Dataset: Version 2 (GitHub, kartikey-singh/Automated-Direction-Detecting-Bot). Classes: down, left, right.

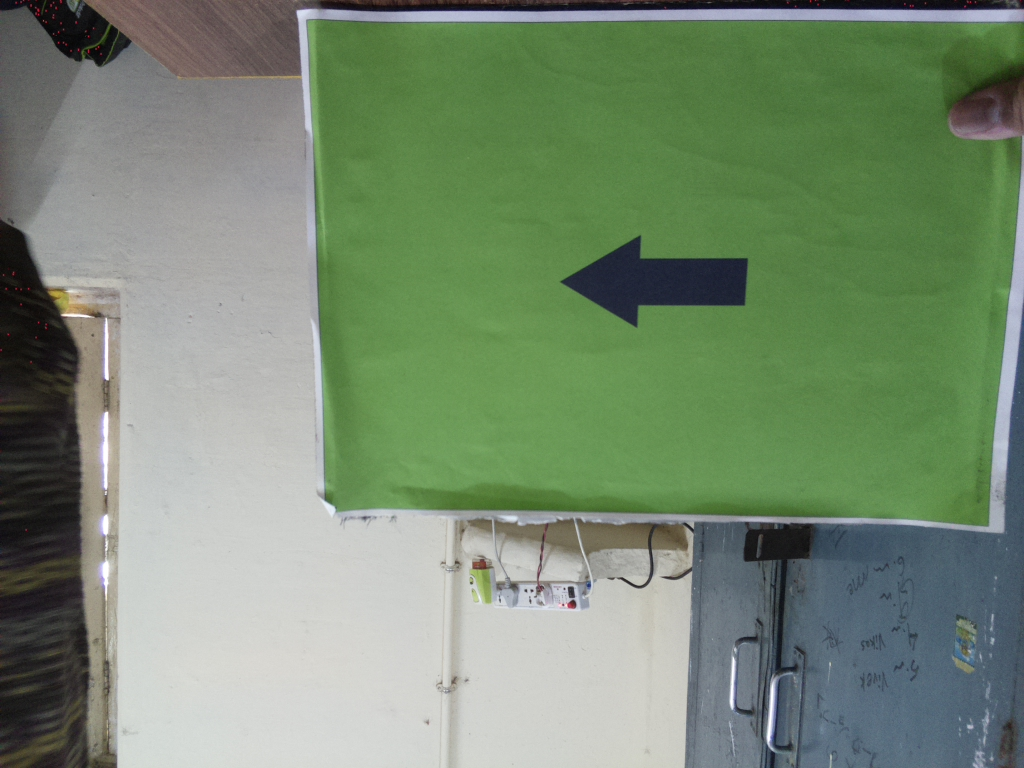
Label: left

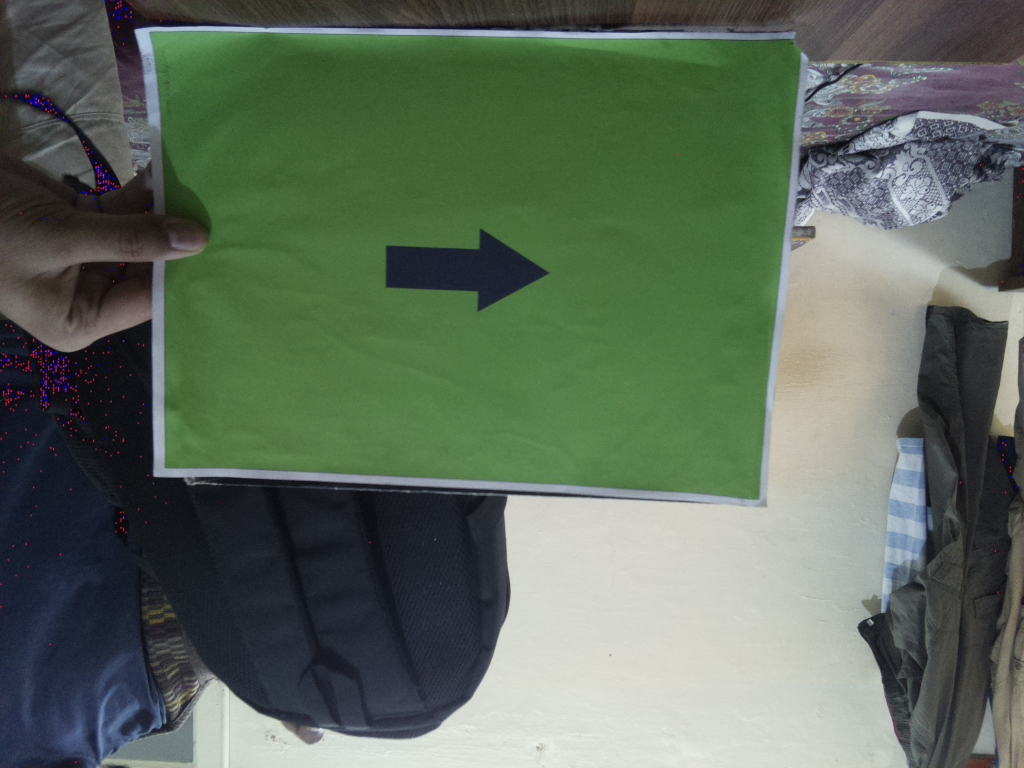
Label: right

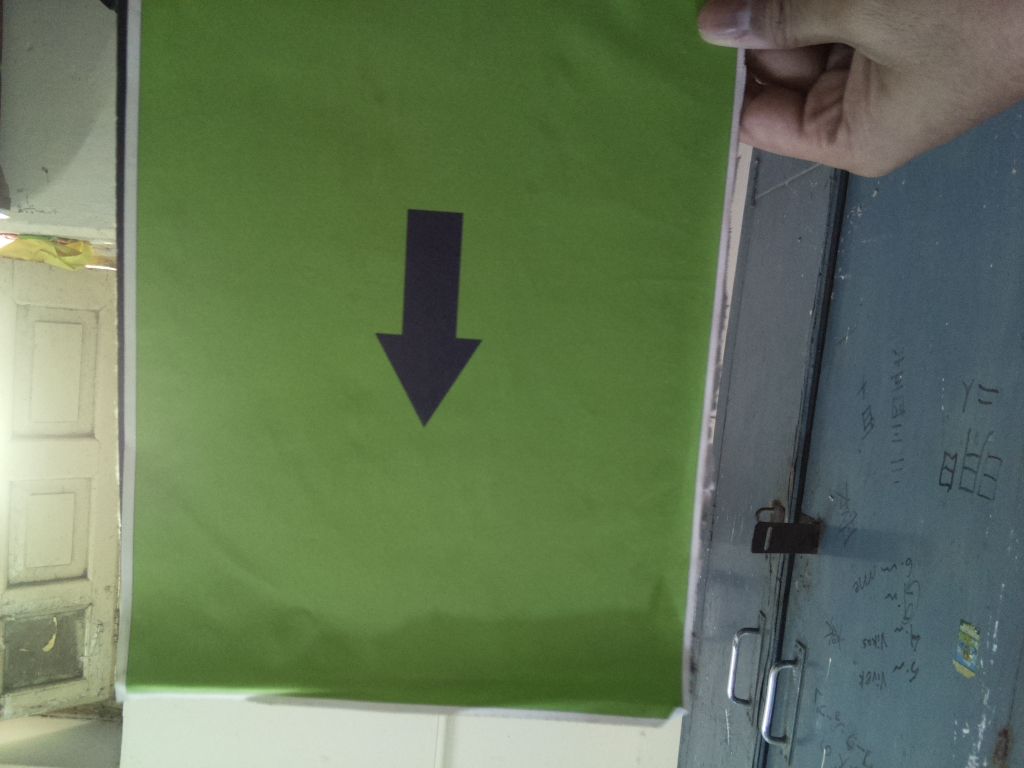
Label: down

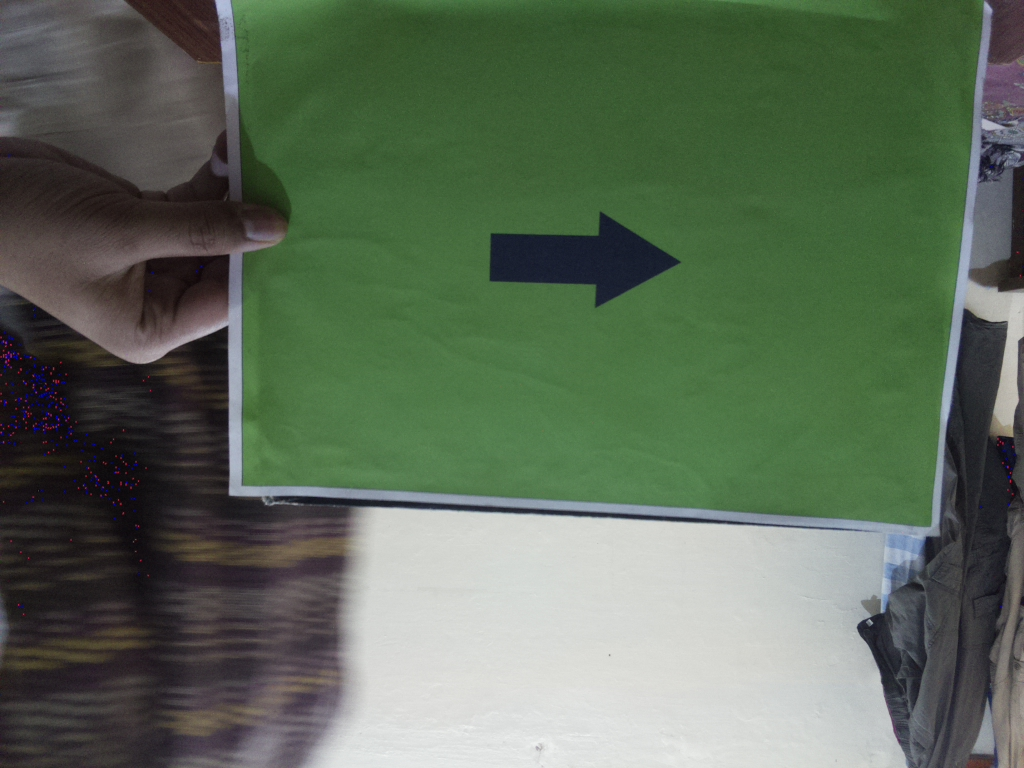
Label: right

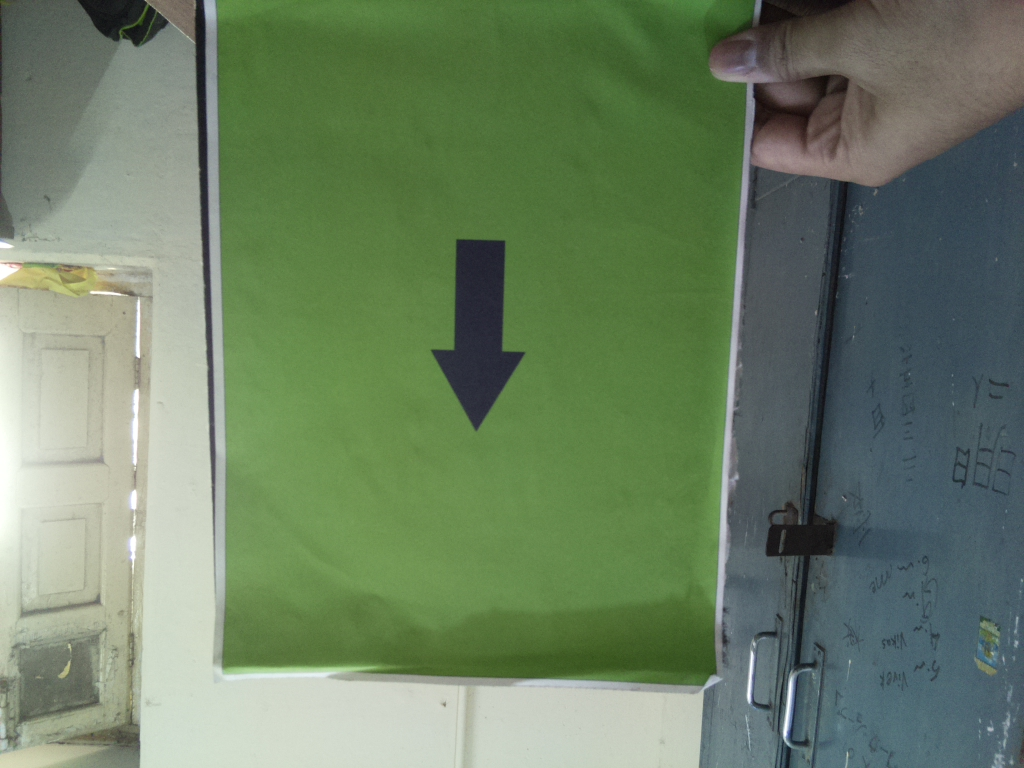
Label: down

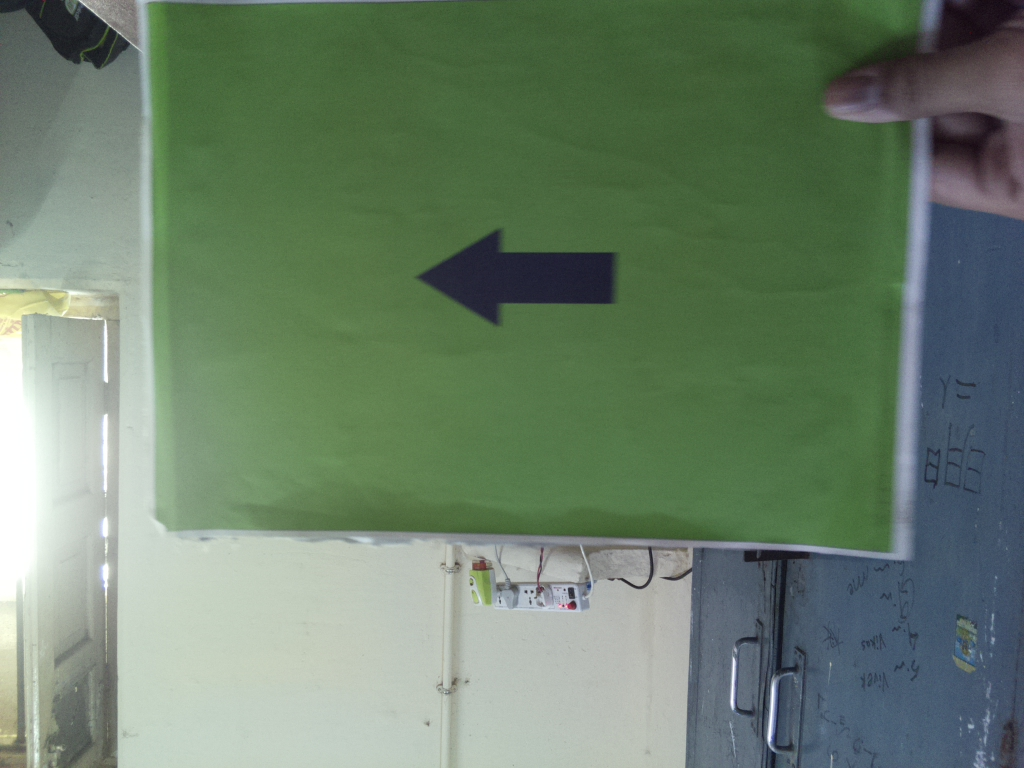
Label: left
